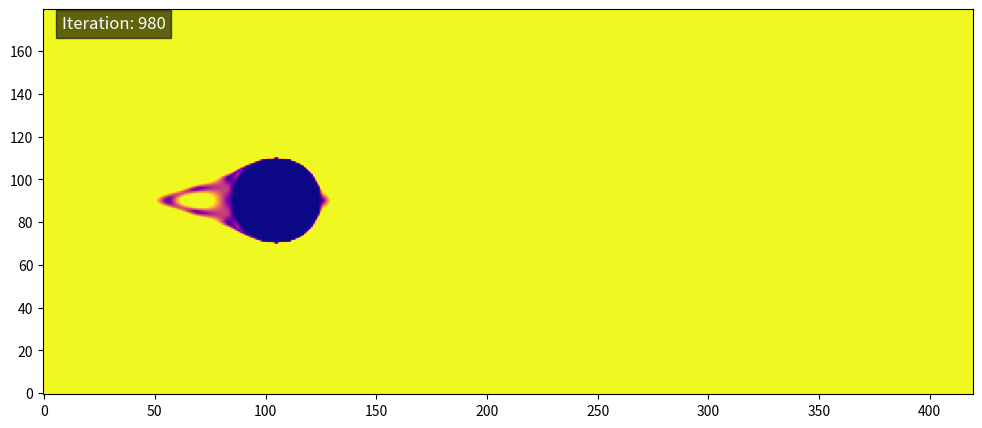
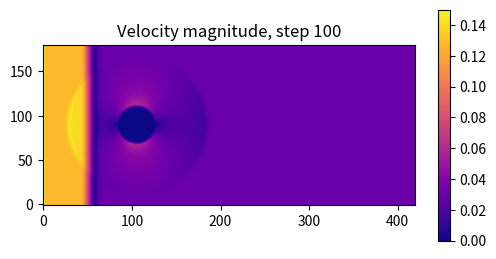
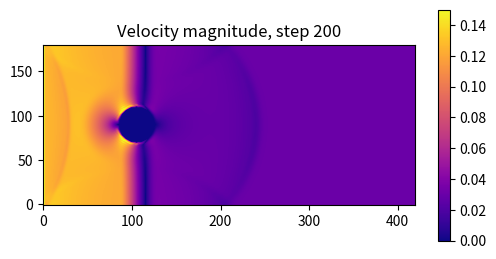
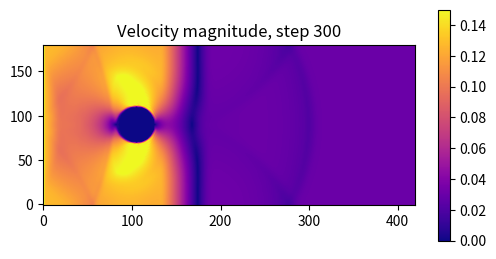
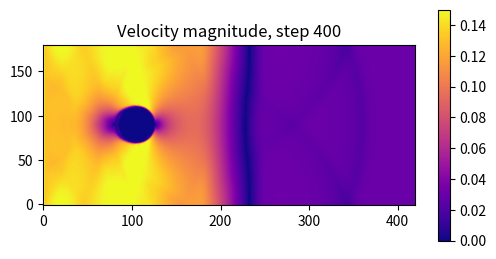
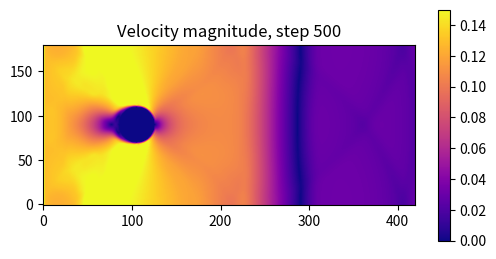
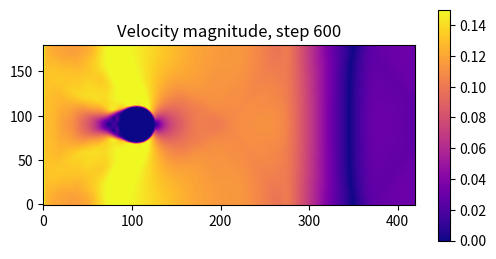
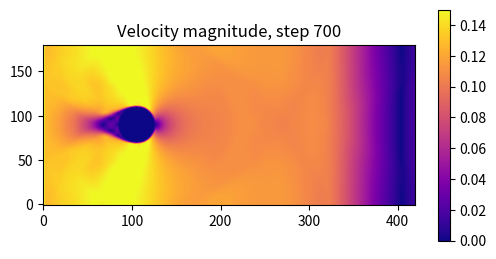
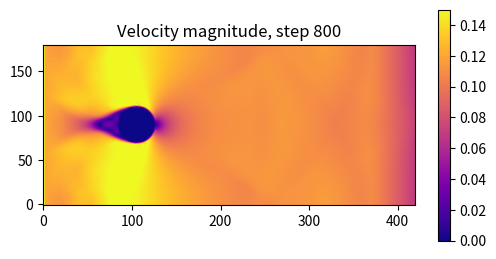
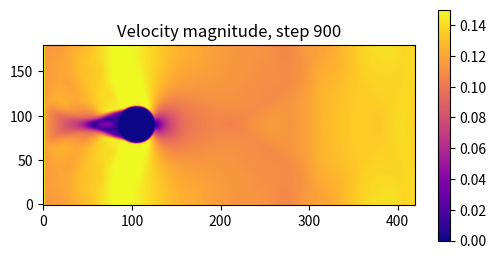

Python code for these plots, in order:

import numpy as np
import os


class LatticeGas:

    def __init__(self, parametrs: dict, obstacle: dict):
        self.nx = parametrs['nx']
        self.ny = parametrs['ny']

        if 'N' in parametrs:
            self.N = parametrs['N']
            self.u_lb, self.Re = self._calculate_params_from_N(self.N)
            print(f"✅ Используется вариант N={self.N}: u_lb={self.u_lb:.4f}, Re={self.Re}")
        else:
            self.u_lb = parametrs['u_lb']
            self.Re = parametrs['Re']
            self.N = None

        self.v = np.array([
            [1, 1], [1, 0], [1, -1],
            [0, 1], [0, 0], [0, -1],
            [-1, 1], [-1, 0], [-1, -1]
        ], dtype=float)

        self.alpha = np.array([
            1/36, 1/9, 1/36,
            1/9, 4/9, 1/9,
            1/36, 1/9, 1/36
        ], dtype=float)

        r = obstacle['r']
        self.nu = (self.u_lb * r) / self.Re
        self.w = min(1.0 / (3.0 * self.nu + 0.5), 1.9)

        self.f_in = np.zeros((9, self.nx, self.ny))
        self.f_out = np.zeros((9, self.nx, self.ny))
        self.rho = np.ones((self.nx, self.ny))
        self.u = np.zeros((self.nx, self.ny, 2))

        self.obstacle = self.add_cylinder(
            obstacle['xc'], obstacle['yc'], obstacle['r'], (self.nx, self.ny)
        )

        self.field_den = []
        self.field_u = []
        self.field_p = []
        self.field_steps = []  

        self._initialize_fields()

    

    @staticmethod
    def _calculate_params_from_N(N):
        u_lb = 0.01 + 2 * (0.1 - 0.01) / (N - 1)
        Re = int(20 + 2 * (1000 - 20) / (N - 1))
        return u_lb, Re

    

    def _initialize_fields(self):
        self.u[:, :, 0] = self.u_lb
        self.rho[:, :] = 1.0
        for i in range(9):
            self.f_in[i] = self.calc_f_eq_i(i, self.u, self.rho)

    

    @staticmethod
    def add_cylinder(xc, yc, r, shape):
        nx, ny = shape
        x, y = np.ogrid[:nx, :ny]
        mask = (x - xc)**2 + (y - yc)**2 <= r**2
        coords = np.where(mask)
        return {'x': coords[0].tolist(), 'y': coords[1].tolist()}

    

    @staticmethod
    def calc_outflow(f_in):
        f_in[6, -1, :] = f_in[6, -2, :]
        f_in[7, -1, :] = f_in[7, -2, :]
        f_in[8, -1, :] = f_in[8, -2, :]

    @staticmethod
    def calc_u(rho, f_in, v):
        ux = np.zeros_like(rho)
        uy = np.zeros_like(rho)
        for i in range(9):
            ux += f_in[i] * v[i, 0]
            uy += f_in[i] * v[i, 1]
        ux /= rho
        uy /= rho
        return np.stack([np.nan_to_num(ux), np.nan_to_num(uy)], axis=-1)

    

    def calc_f_eq_i(self, i, u, rho):
        v_dot_u = self.v[i, 0] * u[:, :, 0] + self.v[i, 1] * u[:, :, 1]
        u_sqr = u[:, :, 0]**2 + u[:, :, 1]**2
        return rho * self.alpha[i] * (1 + 3*v_dot_u + 4.5*v_dot_u**2 - 1.5*u_sqr)

    

    def calc_inflow(self):
        self.u[0, :, 0] = self.u_lb
        rho_known = np.sum(self.f_in[[0,1,2,3,4,5], 0, :], axis=0)
        self.rho[0, :] = np.maximum(rho_known / (1 - self.u[0, :, 0]), 1e-6)
        for i in [6,7,8]:
            self.f_in[i, 0, :] = self.calc_f_eq_i(i, self.u[0:1], self.rho[0:1])[0]

    

    def calc_f_out(self):
        for i in range(9):
            feq = self.calc_f_eq_i(i, self.u, self.rho)
            self.f_out[i] = self.f_in[i] - self.w * (self.f_in[i] - feq)

    def bounce_back(self):
        mask = np.zeros((self.nx, self.ny), dtype=bool)
        mask[self.obstacle['x'], self.obstacle['y']] = True
        for i in range(9):
            self.f_out[8 - i, mask] = self.f_in[i, mask]
        self.u[mask] = 0.0

    def collision_and_stream(self):
        for i in range(9):
            self.f_in[i] = np.roll(
                np.roll(self.f_out[i], int(self.v[i, 0]), axis=0),
                int(self.v[i, 1]), axis=1
            )

    

    def _save_snapshot(self, step):
        u_mag = np.sqrt(self.u[...,0]**2 + self.u[...,1]**2)
        self.field_u.append(u_mag.copy())
        self.field_den.append(self.rho.copy())
        self.field_p.append(self.rho / 3)
        self.field_steps.append(step)

    

    def solve(self, n_step=1000, step_frame=20):
        for step in range(n_step):
            self.calc_outflow(self.f_in)
            self.rho = np.sum(self.f_in, axis=0)
            self.u = self.calc_u(self.rho, self.f_in, self.v)

            u_mag = np.sqrt(self.u[...,0]**2 + self.u[...,1]**2)
            mask = u_mag > 0.15
            self.u[mask] *= (0.15 / u_mag[mask])[:, None]

            self.calc_inflow()
            self.calc_f_out()
            self.bounce_back()
            self.collision_and_stream()

            if step % step_frame == 0:
                self._save_snapshot(step)

        print("✅ Симуляция завершена")

    

    def create_animation(self, field_type='velocity', save_path=None):
        import matplotlib.pyplot as plt
        import matplotlib.animation as animation

        data = np.array(self.field_u)
        steps = self.field_steps

        fig, ax = plt.subplots(figsize=(12, 5))
        im = ax.imshow(data[0].T, cmap='plasma', origin='lower', aspect='auto')
        txt = ax.text(0.02, 0.95, '', color='white', transform=ax.transAxes,
                      fontsize=12, bbox=dict(facecolor='black', alpha=0.6))

        def update(frame):
            im.set_array(data[frame].T)
            txt.set_text(f"Iteration: {steps[frame]}")
            return [im, txt]

        ani = animation.FuncAnimation(fig, update, frames=len(data), blit=True)

        if save_path is None:
            save_path = f'variant_{self.N}_velocity.gif'

        ani.save(save_path, writer='pillow', fps=10, dpi=100)
        plt.close(fig)
        print(f"✅ GIF сохранён: {save_path}")



    def save_snapshots_png(self, steps=(100,200,300,400,500,600,700,800,900)):
        import matplotlib.pyplot as plt

        os.makedirs("snapshots", exist_ok=True)

        for i, step in enumerate(self.field_steps):
            if step in steps:
                plt.figure(figsize=(6, 3))
                plt.imshow(self.field_u[i].T, cmap='plasma', origin='lower')
                plt.title(f"Velocity magnitude, step {step}")
                plt.colorbar()
                plt.savefig(f"snapshots/velocity_{step}.png", dpi=200)
                plt.close()

        print("✅ PNG-снимки сохранены")



if __name__ == "__main__":
    params = {'nx': 420, 'ny': 180, 'N': 10}
    obstacle = {'xc': 105, 'yc': 90, 'r': 20}

    model = LatticeGas(params, obstacle)
    model.solve(n_step=1000, step_frame=20)
    model.create_animation()
    model.save_snapshots_png()
